Run: headless pygame with SDL's dummy video driver; simulated clock (each Clock.tick advances the game by its frame time, no real sleeping); random seed 0; keys injected as events and as key.get_pressed() state; no mouse input.
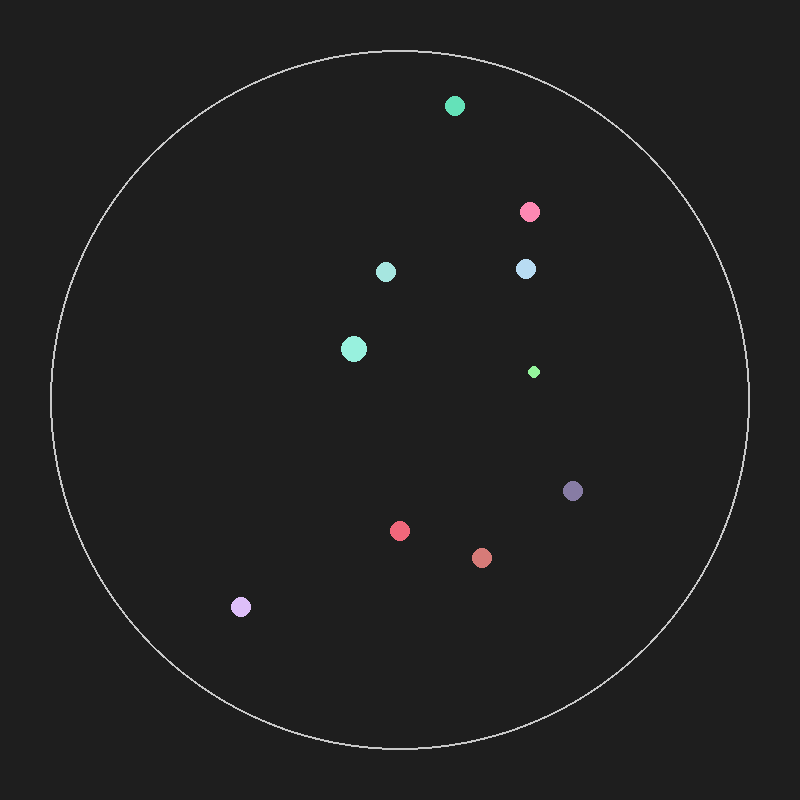
Frame 1 of 4 · flips 1–60 · no input
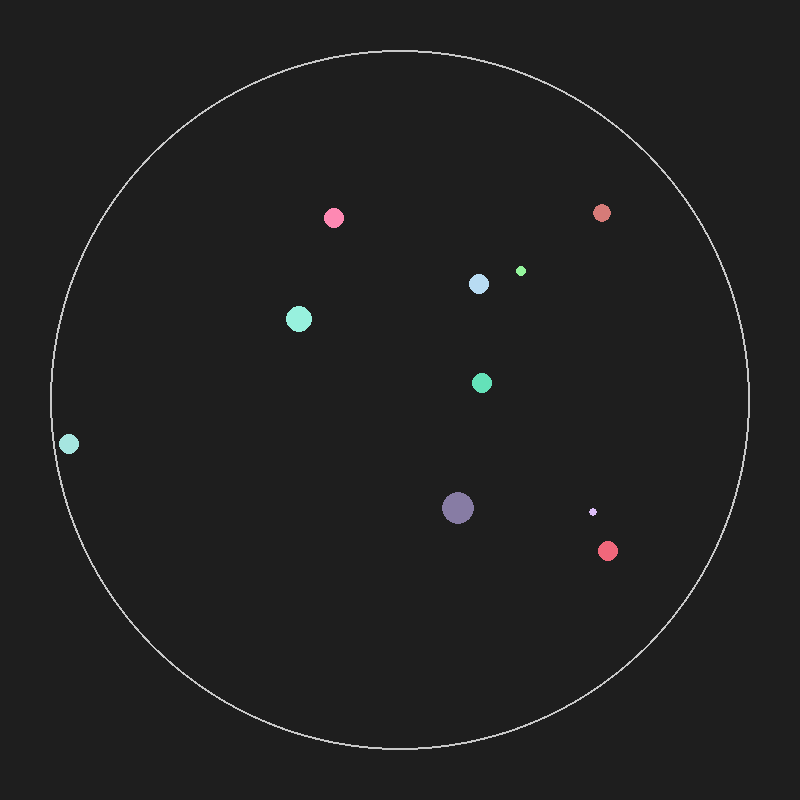
Frame 2 of 4 · flips 61–180 · tapped SPACE, RETURN · held RIGHT (→), D
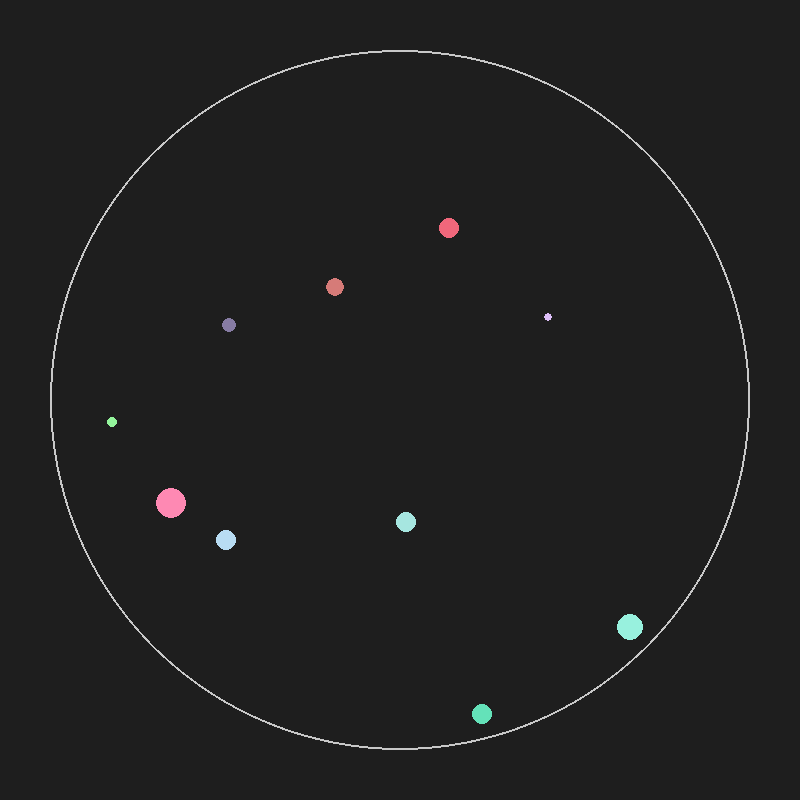
Frame 3 of 4 · flips 181–300 · held DOWN (↓), S
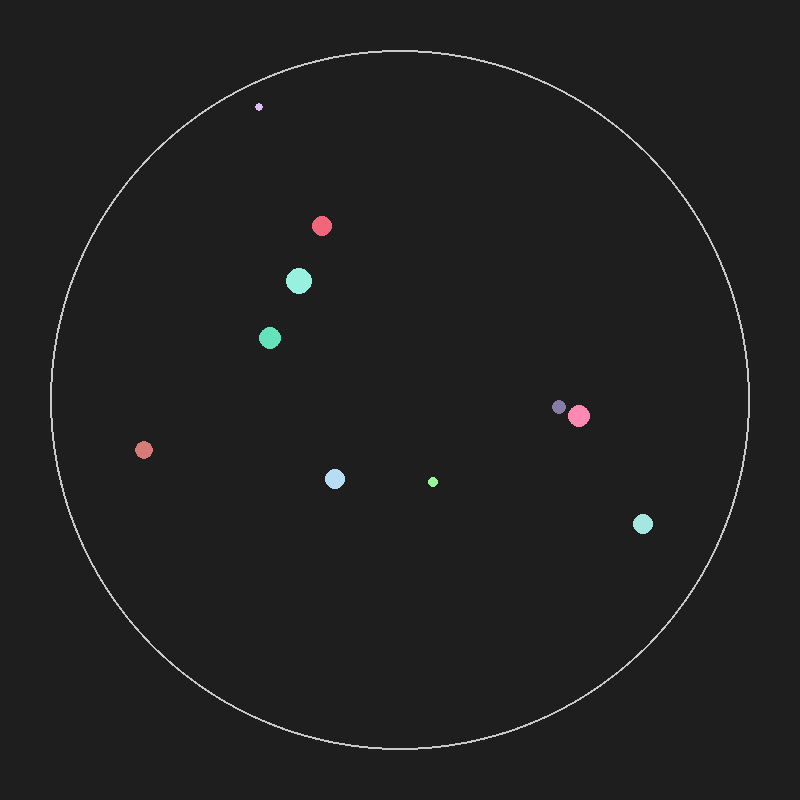
Frame 4 of 4 · flips 301–420 · held LEFT (←), A, UP (↑), W

The pygame program that drew these frames:

import pygame
import random
import math

# Inicializar Pygame
pygame.init()

# Constantes
WIDTH, HEIGHT = 800, 800
CENTER = (WIDTH // 2, HEIGHT // 2)
RADIUS = 350
NUM_BALLS = 10

# Pantalla
screen = pygame.display.set_mode((WIDTH, HEIGHT))
pygame.display.set_caption("Pelotas Evolutivas")
clock = pygame.time.Clock()

# Clase pelota
class Ball:
    def __init__(self):
        self.radius = 10
        angle = random.uniform(0, 2 * math.pi)
        r = random.uniform(0, RADIUS - self.radius)
        self.x = CENTER[0] + r * math.cos(angle)
        self.y = CENTER[1] + r * math.sin(angle)
        speed = 3
        angle = random.uniform(0, 2 * math.pi)
        self.vx = speed * math.cos(angle)
        self.vy = speed * math.sin(angle)
        self.color = (random.randint(100, 255), random.randint(100, 255), random.randint(100, 255))

    def update(self):
        self.x += self.vx
        self.y += self.vy

        # Rebote en el borde del círculo
        dx = self.x - CENTER[0]
        dy = self.y - CENTER[1]
        distance = math.hypot(dx, dy)
        if distance + self.radius > RADIUS:
            nx, ny = dx / distance, dy / distance
            dot = self.vx * nx + self.vy * ny
            self.vx -= 2 * dot * nx
            self.vy -= 2 * dot * ny
            overlap = (distance + self.radius) - RADIUS
            self.x -= nx * overlap
            self.y -= ny * overlap

    def draw(self, surface):
        pygame.draw.circle(surface, self.color, (int(self.x), int(self.y)), int(self.radius))

    def is_colliding(self, other):
        dx = self.x - other.x
        dy = self.y - other.y
        distance = math.hypot(dx, dy)
        return distance < self.radius + other.radius

# Crear pelotas
balls = [Ball() for _ in range(NUM_BALLS)]

# Bucle principal
running = True
while running:
    screen.fill((30, 30, 30))
    pygame.draw.circle(screen, (200, 200, 200), CENTER, RADIUS, 2)

    for event in pygame.event.get():
        if event.type == pygame.QUIT:
            running = False

    # Actualizar pelotas
    for ball in balls:
        ball.update()

    # Detectar colisiones
    for i in range(len(balls)):
        for j in range(i + 1, len(balls)):
            a = balls[i]
            b = balls[j]
            if a.is_colliding(b):
                # Elegir aleatoriamente quién se achica
                shrink, grow = (a, b) if random.random() < 0.5 else (b, a)
                if shrink.radius > 3:
                    shrink.radius *= 0.8
                grow.radius *= 1.2
                grow.vx *= 1.1
                grow.vy *= 1.1

    # Eliminar pelotas pequeñas
    balls = [ball for ball in balls if ball.radius >= 3]

    # Dibujar pelotas
    for ball in balls:
        ball.draw(screen)

    pygame.display.flip()
    clock.tick(60)

pygame.quit()
